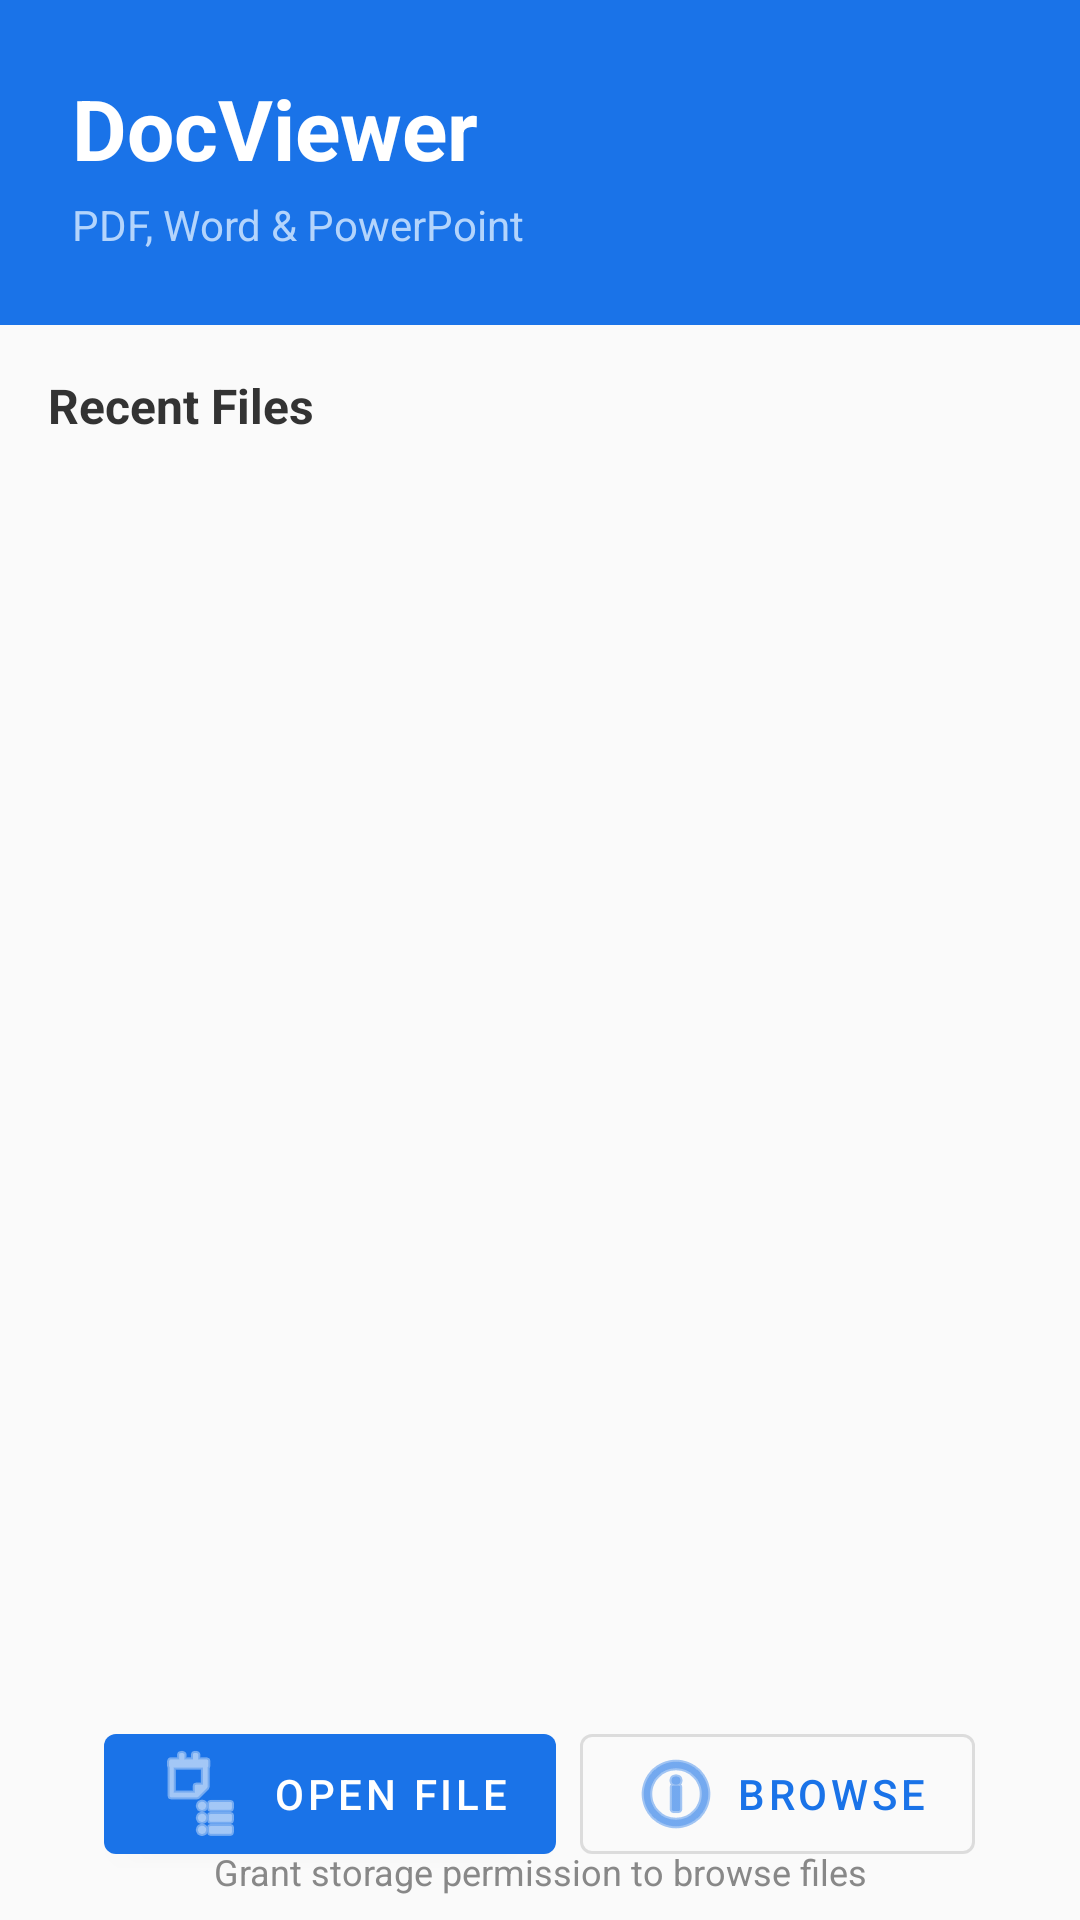

Android layout source for this screen:
<!-- AndroidManifest.xml: application theme Theme.DocViewer -->
<!-- res/layout/activity_main.xml -->
<?xml version="1.0" encoding="utf-8"?>
<androidx.constraintlayout.widget.ConstraintLayout
    xmlns:android="http://schemas.android.com/apk/res/android"
    xmlns:app="http://schemas.android.com/apk/res-auto"
    android:layout_width="match_parent"
    android:layout_height="match_parent"
    android:background="#FAFAFA">

    
    <LinearLayout
        android:id="@+id/header"
        android:layout_width="match_parent"
        android:layout_height="wrap_content"
        android:orientation="vertical"
        android:background="#1A73E8"
        android:padding="24dp"
        app:layout_constraintTop_toTopOf="parent">

        <TextView
            android:layout_width="wrap_content"
            android:layout_height="wrap_content"
            android:text="DocViewer"
            android:textColor="#FFFFFF"
            android:textSize="28sp"
            android:textStyle="bold" />

        <TextView
            android:layout_width="wrap_content"
            android:layout_height="wrap_content"
            android:text="PDF, Word &amp; PowerPoint"
            android:textColor="#B3D4FC"
            android:textSize="14sp"
            android:layout_marginTop="4dp" />
    </LinearLayout>

    
    <TextView
        android:id="@+id/recentLabel"
        android:layout_width="match_parent"
        android:layout_height="wrap_content"
        android:text="Recent Files"
        android:textColor="#333333"
        android:textSize="16sp"
        android:textStyle="bold"
        android:padding="16dp"
        app:layout_constraintTop_toBottomOf="@id/header" />

    <androidx.recyclerview.widget.RecyclerView
        android:id="@+id/recentList"
        android:layout_width="match_parent"
        android:layout_height="0dp"
        android:layout_marginStart="16dp"
        android:layout_marginEnd="16dp"
        app:layout_constraintTop_toBottomOf="@id/recentLabel"
        app:layout_constraintBottom_toTopOf="@id/buttonsContainer" />

    
    <LinearLayout
        android:id="@+id/buttonsContainer"
        android:layout_width="match_parent"
        android:layout_height="wrap_content"
        android:orientation="horizontal"
        android:padding="16dp"
        android:gravity="center"
        app:layout_constraintBottom_toBottomOf="parent">

        <com.google.android.material.button.MaterialButton
            android:id="@+id/btnOpenFile"
            android:layout_width="wrap_content"
            android:layout_height="wrap_content"
            android:text="Open File"
            android:textSize="14sp"
            android:layout_marginEnd="8dp"
            app:icon="@android:drawable/ic_menu_agenda"
            app:iconGravity="textStart" />

        <com.google.android.material.button.MaterialButton
            android:id="@+id/btnBrowse"
            android:layout_width="wrap_content"
            android:layout_height="wrap_content"
            android:text="Browse"
            style="@style/Widget.MaterialComponents.Button.OutlinedButton"
            android:textSize="14sp"
            app:icon="@android:drawable/ic_menu_info_details"
            app:iconGravity="textStart" />
    </LinearLayout>

    
    <TextView
        android:id="@+id/storageHint"
        android:layout_width="match_parent"
        android:layout_height="wrap_content"
        android:text="Grant storage permission to browse files"
        android:textColor="#888888"
        android:textSize="12sp"
        android:gravity="center"
        android:paddingBottom="8dp"
        app:layout_constraintBottom_toBottomOf="parent" />

</androidx.constraintlayout.widget.ConstraintLayout>
<!-- resources referenced by this layout -->
<resources>
  <style name="Theme.DocViewer" parent="Theme.MaterialComponents.Light.NoActionBar">
          <item name="colorPrimary">@color/colorPrimary</item>
          <item name="colorPrimaryDark">@color/colorPrimaryDark</item>
          <item name="colorAccent">@color/colorAccent</item>
          <item name="colorBackground">@color/colorBackground</item>
          <item name="android:statusBarColor">@color/colorPrimaryDark</item>
      </style>
  <color name="colorPrimary">#1A73E8</color>
  <color name="colorPrimaryDark">#1557B0</color>
  <color name="colorAccent">#4285F4</color>
  <color name="colorBackground">#FAFAFA</color>
</resources>
